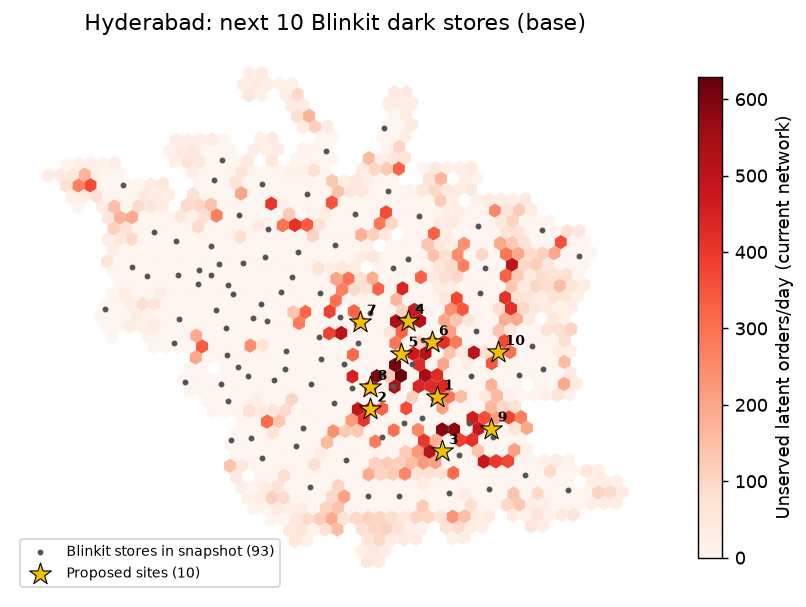

Data behind this chart, as committed beside it:
rank, h3, lat, lng, pincode, locality, district, demand_index, adoption_index, site_orders_per_day, incremental_orders_per_day, new_coverage_orders, capacity_relief_orders, cannibalised_share, breakeven_cover, pop_in_reach_uncovered_by_brand, competitor_stores_reaching_hex
1, 8860a25b69fffff, 17.39, 78.52, 500013, Amberpet, Hyderabad, Medchal, 78.9, 78.4, 2094, 2094, 2094, 0, 0.0, 3.89, 69261, 1
2, 8860a25b11fffff, 17.38, 78.47, 500012, Begumbazar, Hyderabad, 78.9, 64.2, 2094, 2094, 1660, 434, 0.0, 3.89, 54315, 1
3, 8860b525abfffff, 17.35, 78.52, 500035, Huda Residential Complex, Hyderabad, Medchal, Rangareddy, 55.0, 15.9, 2094, 2094, 1297, 797, 0.0, 3.89, 49613, 4
4, 8860b52c97fffff, 17.44, 78.5, 500003, Secunderabad, Hyderabad, 85.0, 82.3, 2094, 2094, 860, 1234, 0.0, 3.89, 24938, 2
5, 8860a25b27fffff, 17.42, 78.49, 500080, Gandhinagar (Hyderabad), Hyderabad, 95.0, 90.3, 2094, 2094, 292, 1802, 0.0, 3.89, 9415, 3
6, 8860b52cd7fffff, 17.42, 78.51, 500061, Sitaphalmandi, Hyderabad, 78.3, 66.2, 2094, 2094, 136, 1958, 0.0, 3.89, 5229, 1
7, 8860a25901fffff, 17.44, 78.46, 500016, Begumpet, Hyderabad, Medchal, Rangareddy, 83.8, 86.3, 2094, 2094, 0, 2094, 0.0, 3.89, 0, 2
8, 8860a25b3bfffff, 17.39, 78.47, 500004, Khairatabad, Hyderabad, 81.2, 73.6, 2094, 2094, 0, 2094, 0.0, 3.89, 0, 2
9, 8860b52eddfffff, 17.36, 78.55, 500035, Huda Residential Complex, Hyderabad, Medchal, Rangareddy, 70.1, 61.5, 2094, 2094, 0, 2094, 0.0, 3.89, 0, 5
10, 8860b52ea5fffff, 17.42, 78.56, 500039, Uppal (K.V.Rangareddy), Medchal, Rangareddy, 42.6, 7.3, 1805, 1805, 1243, 562, 0.0, 3.35, 47447, 2
